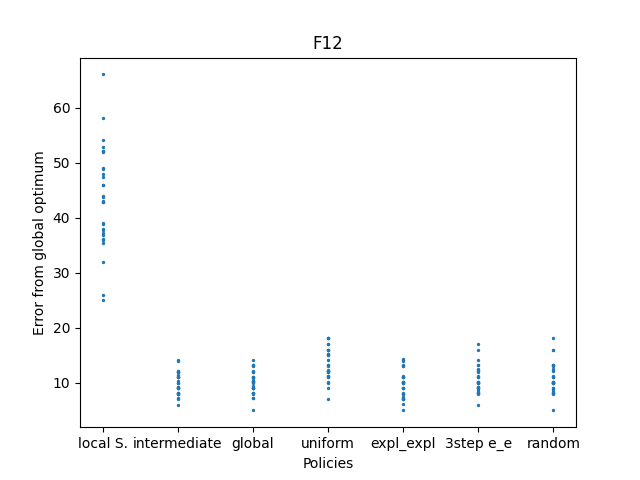

The data file committed next to this chart (first rows):
-264.0103295, -257.0724379, -261.9748301, -252.5606086, -254.0829853, -233.9578411, -251.1290632, -241.9664033, -263.9366466, -268.0705588, -251.9625054, -247.9584528, -262.1523146, -261.0791307, -247.9416857, -262.8031812, -264.5653849, -261.0162639, -257.0701856, -247.1493762, -274.9083735, -248.1406076, -253.9735501, -256.9547703
-294, -288, -291.8, -289.9, -291.9, -290.9, -290.7, -288.6, -288.9, -287.9, -289.9, -287.8, -290.9, -288.9, -290.9, -286, -288.9, -285.9, -290.8, -291.9, -288.9, -292, -292.7, -292.9
-286.9, -290.9, -289.7, -288.9, -287.9, -290.9, -292.8, -289.7, -287.9, -292.7, -294.9, -288, -291, -290.8, -289.6, -289, -288.9, -289.8, -291.9, -285.9, -290.9, -289.9, -286.7, -291.9
-286.9, -288, -289.9, -286.8, -287.8, -284, -288.7, -288.7, -284.8, -285.9, -287.9, -287.7, -288.9, -289.9, -287.9, -281.9, -288, -283, -284, -281.9, -284.9, -284.9, -288.9, -283
-286, -288.9, -288.9, -293.9, -291.9, -286.9, -288.9, -289.9, -289.9, -287, -288.7, -291.9, -292.6, -289.9, -290, -286.8, -291.9, -289.9, -295, -291, -290.9, -290, -285.7, -291
-289.9, -282.9, -287.7, -290.9, -291.8, -289.9, -291.6, -288.7, -291, -289, -291.8, -291.8, -289.9, -288, -290.8, -287.4, -290.8, -291.2, -288.9, -293.9, -291.9, -289.9, -289.9, -291
-289.9, -288.9, -287.7, -287.8, -291.8, -289.9, -291.6, -289.9, -289.9, -287, -291.8, -288.7, -290.9, -288.9, -290, -286.8, -287.4, -289.9, -295, -291.2, -291.9, -289.9, -290, -291
